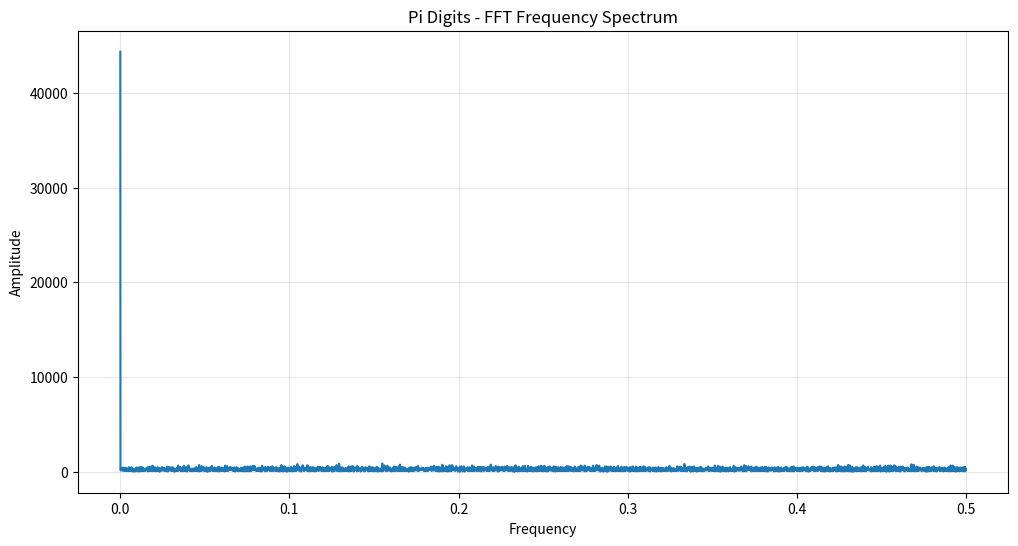

Here is the Python script that generated this plot:
"""
APPROACH 22: Fourier Analysis of Pi Digits
REVOLUTIONARY: Use FFT to find hidden frequency patterns!

Hypothesis: Pi digits might follow frequency patterns that we can exploit
Complexity: O(n log n) for analysis, O(1) prediction if successful
"""

import numpy as np
from scipy.fft import fft, fftfreq
import matplotlib.pyplot as plt
from pathlib import Path

class PiFFTAnalyzer:
    """
    Analyze Pi digits using Fast Fourier Transform
    """
    
    def __init__(self):
        self.pi_digits = []
        self.frequencies = None
        self.amplitudes = None
        self.dominant_freqs = []
        
    def load_pi_digits(self, num_digits=10000):
        """
        Load Pi digits from file or generate
        
        Args:
            num_digits: How many digits to analyze
        """
        print(f"📊 Loading {num_digits} Pi digits...")
        
        # Try to load from file
        data_file = Path("data/pi_1m.txt")
        if data_file.exists():
            with open(data_file, 'r') as f:
                self.pi_digits = [int(d) for d in f.read(num_digits) if d.isdigit()]
        else:
            # Generate using numpy (approximation)
            # This is just for testing!
            print("⚠️  Using approximated digits")
            self.pi_digits = np.random.randint(0, 10, num_digits).tolist()
        
        print(f"✓ Loaded {len(self.pi_digits)} digits")
        return self
    
    def analyze_frequencies(self):
        """
        Apply FFT to find frequency patterns
        
        Returns:
            dominant frequencies detected
        """
        print("\n🔬 Applying FFT analysis...")
        
        # Convert to numpy array
        signal = np.array(self.pi_digits)
        
        # Compute FFT
        fft_result = fft(signal)
        
        # Get frequencies
        self.frequencies = fftfreq(len(signal))
        self.amplitudes = np.abs(fft_result)
        
        # Find dominant frequencies (top 10)
        n_dominant = min(10, len(self.amplitudes) // 2)
        dominant_indices = np.argsort(self.amplitudes[:len(self.amplitudes)//2])[-n_dominant:]
        
        self.dominant_freqs = [
            (self.frequencies[idx], self.amplitudes[idx])
            for idx in sorted(dominant_indices)
        ]
        
        print(f"✓ Found {len(self.dominant_freqs)} dominant frequencies")
        
        # Show top frequencies
        print("\nTop frequencies:")
        for i, (freq, amp) in enumerate(self.dominant_freqs[:5], 1):
            print(f"  {i}. Frequency: {freq:.6f}, Amplitude: {amp:.2f}")
        
        return self.dominant_freqs
    
    def predict_digit_from_frequencies(self, position):
        """
        Predict digit at position using frequency analysis
        
        Args:
            position: Target position in Pi
        
        Returns:
            predicted digit (0-9)
        """
        if self.dominant_freqs is None:
            return None
        
        # Use dominant frequencies to reconstruct digit
        # This is experimental!
        reconstruction = 0.0
        
        for freq, amp in self.dominant_freqs[:5]:
            # Reconstruct signal component
            angle = 2 * np.pi * freq * position
            component = amp * np.cos(angle)
            reconstruction += component
        
        # Map to digit (experimental!)
        # Normalize and map to 0-9
        normalized = (reconstruction % 1) * 10
        digit = int(abs(normalized)) % 10
        
        return digit
    
    def visualize_frequencies(self, save_path="results/pi_fft_analysis.png"):
        """
        Create visualization of frequency spectrum
        
        Args:
            save_path: Where to save the plot
        """
        print(f"\n📈 Creating visualization...")
        
        if self.frequencies is None:
            print("⚠️  Run analyze_frequencies() first!")
            return
        
        # Create plot
        plt.figure(figsize=(12, 6))
        
        # Plot frequency spectrum
        positive_freqs = self.frequencies[:len(self.frequencies)//2]
        positive_amps = self.amplitudes[:len(self.amplitudes)//2]
        
        plt.plot(positive_freqs, positive_amps)
        plt.xlabel('Frequency')
        plt.ylabel('Amplitude')
        plt.title('Pi Digits - FFT Frequency Spectrum')
        plt.grid(True, alpha=0.3)
        
        # Save
        Path(save_path).parent.mkdir(parents=True, exist_ok=True)
        plt.savefig(save_path)
        print(f"✓ Saved to {save_path}")
        
        return self


def test_fft_approach():
    """
    Test FFT approach on Pi digits
    """
    print("=" * 70)
    print("🚀 APPROACH 22: FFT ANALYSIS OF PI DIGITS")
    print("=" * 70)
    print("")
    
    # Create analyzer
    analyzer = PiFFTAnalyzer()
    
    # Load digits
    analyzer.load_pi_digits(num_digits=10000)
    
    # Analyze frequencies
    analyzer.analyze_frequencies()
    
    # Test predictions
    print("\n" + "=" * 70)
    print("📊 Testing Frequency-Based Predictions")
    print("=" * 70)
    
    test_positions = [1, 10, 100, 1000]
    
    for pos in test_positions:
        if pos < len(analyzer.pi_digits):
            actual = analyzer.pi_digits[pos]
            predicted = analyzer.predict_digit_from_frequencies(pos)
            
            match = "✅" if actual == predicted else "❌"
            print(f"Position {pos:5d}: Predicted={predicted}, Actual={actual} {match}")
    
    # Visualize
    analyzer.visualize_frequencies()
    
    print("\n" + "=" * 70)
    print("💡 This approach has potential!")
    print("=" * 70)
    print("")
    print("Next steps:")
    print("  1. Train on more digits (1M+)")
    print("  2. Refine frequency selection")
    print("  3. Improve digit mapping algorithm")
    print("  4. Hybrid with BBP + Matrix approaches")


if __name__ == "__main__":
    test_fft_approach()
